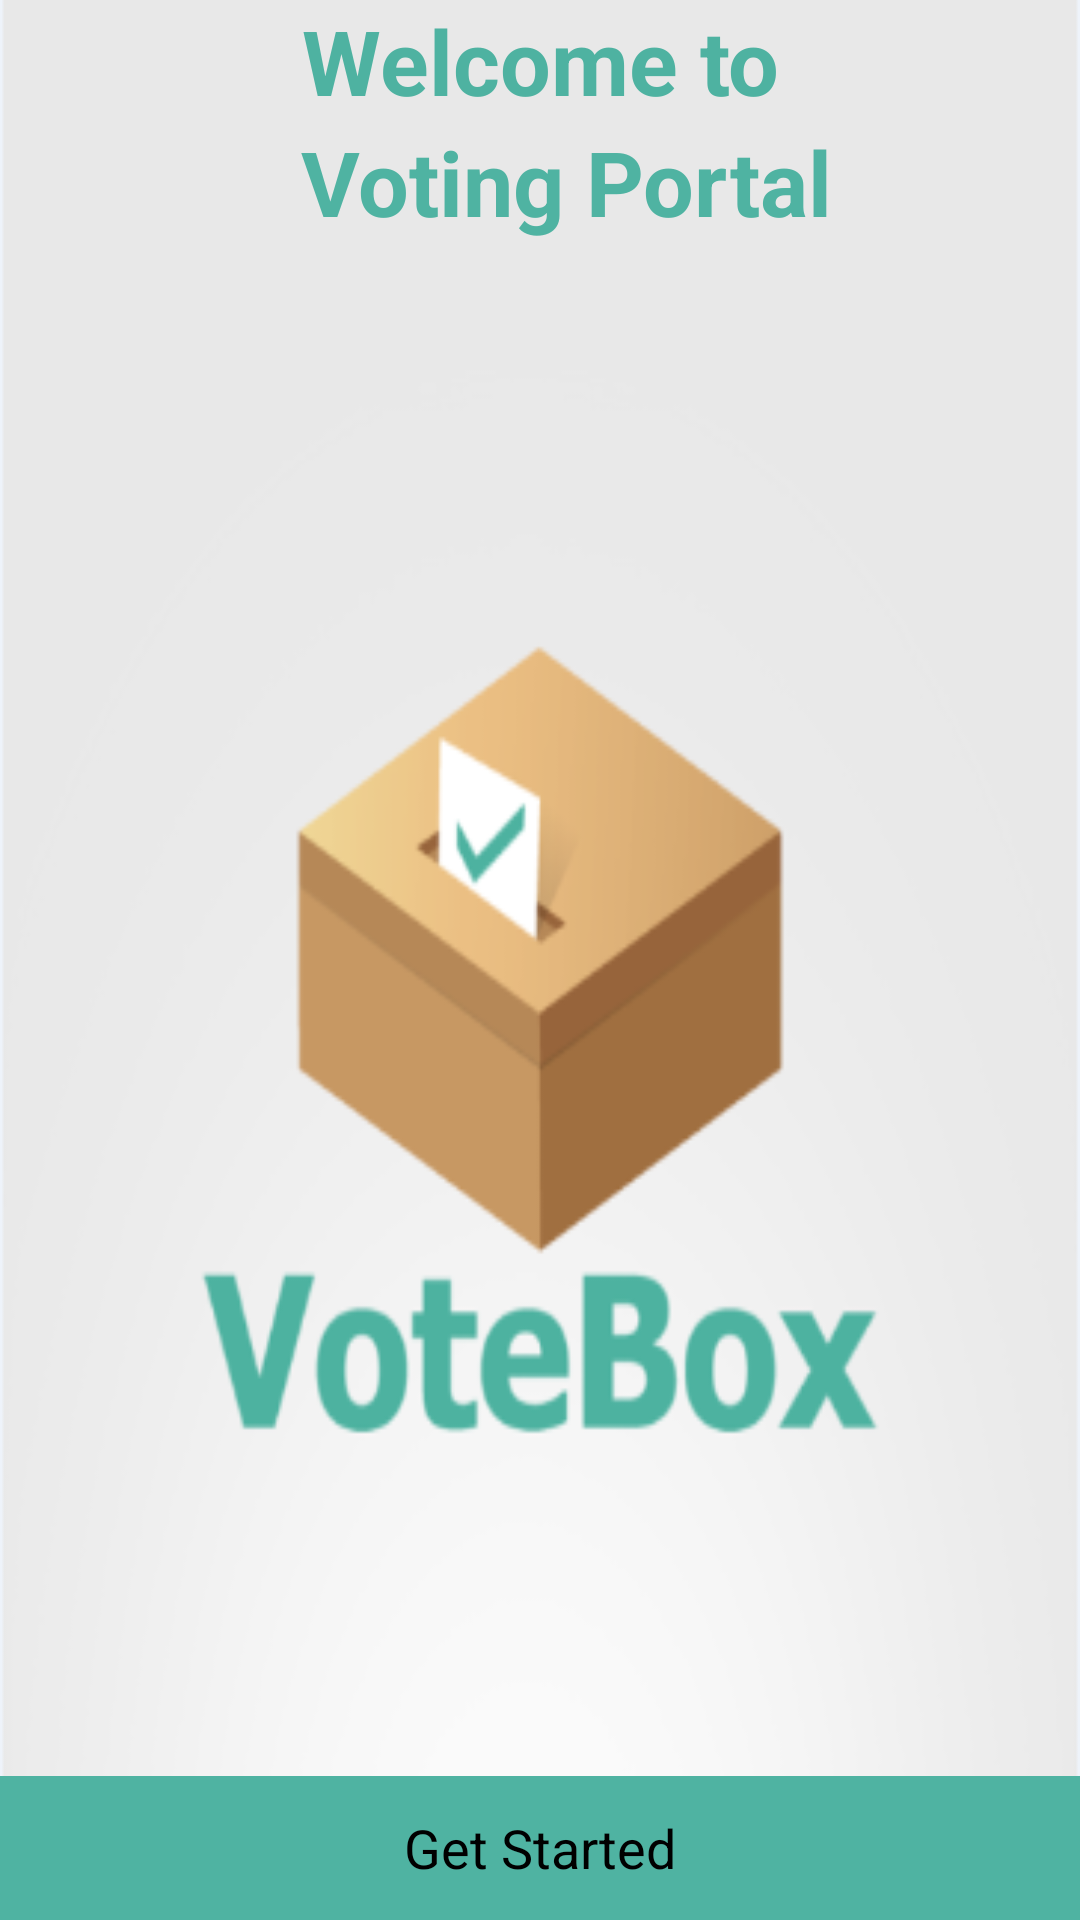

Layout XML and referenced resources for this Android screen:
<!-- AndroidManifest.xml: application theme AppTheme -->
<!-- res/layout/activity_main.xml -->
<RelativeLayout xmlns:android="http://schemas.android.com/apk/res/android"
    xmlns:tools="http://schemas.android.com/tools" android:layout_width="match_parent"
    android:layout_height="match_parent" android:paddingLeft="@dimen/activity_horizontal_margin"
    android:paddingRight="@dimen/activity_horizontal_margin"
    android:paddingTop="@dimen/activity_vertical_margin"
    android:paddingBottom="@dimen/activity_vertical_margin" tools:context=".MainActivity"
    android:background="@drawable/back11">
    <Button android:id="@+id/scan_button"
        android:layout_width="match_parent"
        android:layout_height="wrap_content"
        android:text="Get Started"
        android:onClick="onClick"
        android:layout_alignParentBottom="true"
        android:layout_alignParentLeft="true"
        android:layout_alignParentStart="true"
        android:background="#4fb3a2" />

    <TextView
        android:layout_width="wrap_content"
        android:layout_height="wrap_content"
        android:text="Welcome to"
        android:id="@+id/textView"
        android:gravity="center_horizontal"
        android:textSize="30dp"
        android:layout_alignParentTop="true"
        android:layout_centerHorizontal="true"
        android:textColor="#4eb2a1"
        android:textStyle="bold" />

    <TextView
        android:layout_width="wrap_content"
        android:layout_height="wrap_content"
        android:text="Voting Portal"
        android:id="@+id/textView2"
        android:gravity="center_horizontal"
        android:textSize="30dp"
        android:layout_below="@+id/textView"
        android:layout_alignLeft="@+id/textView"
        android:layout_alignStart="@+id/textView"
        android:textColor="#4fb3a2"
        android:textStyle="bold" />

</RelativeLayout>
<!-- resources referenced by this layout -->
<resources>
  <!-- drawable back11: png bitmap (drawable, 37208 bytes) -->
  <style name="AppTheme" parent="android:Theme.Holo.Light.DarkActionBar">
          
      </style>
</resources>
